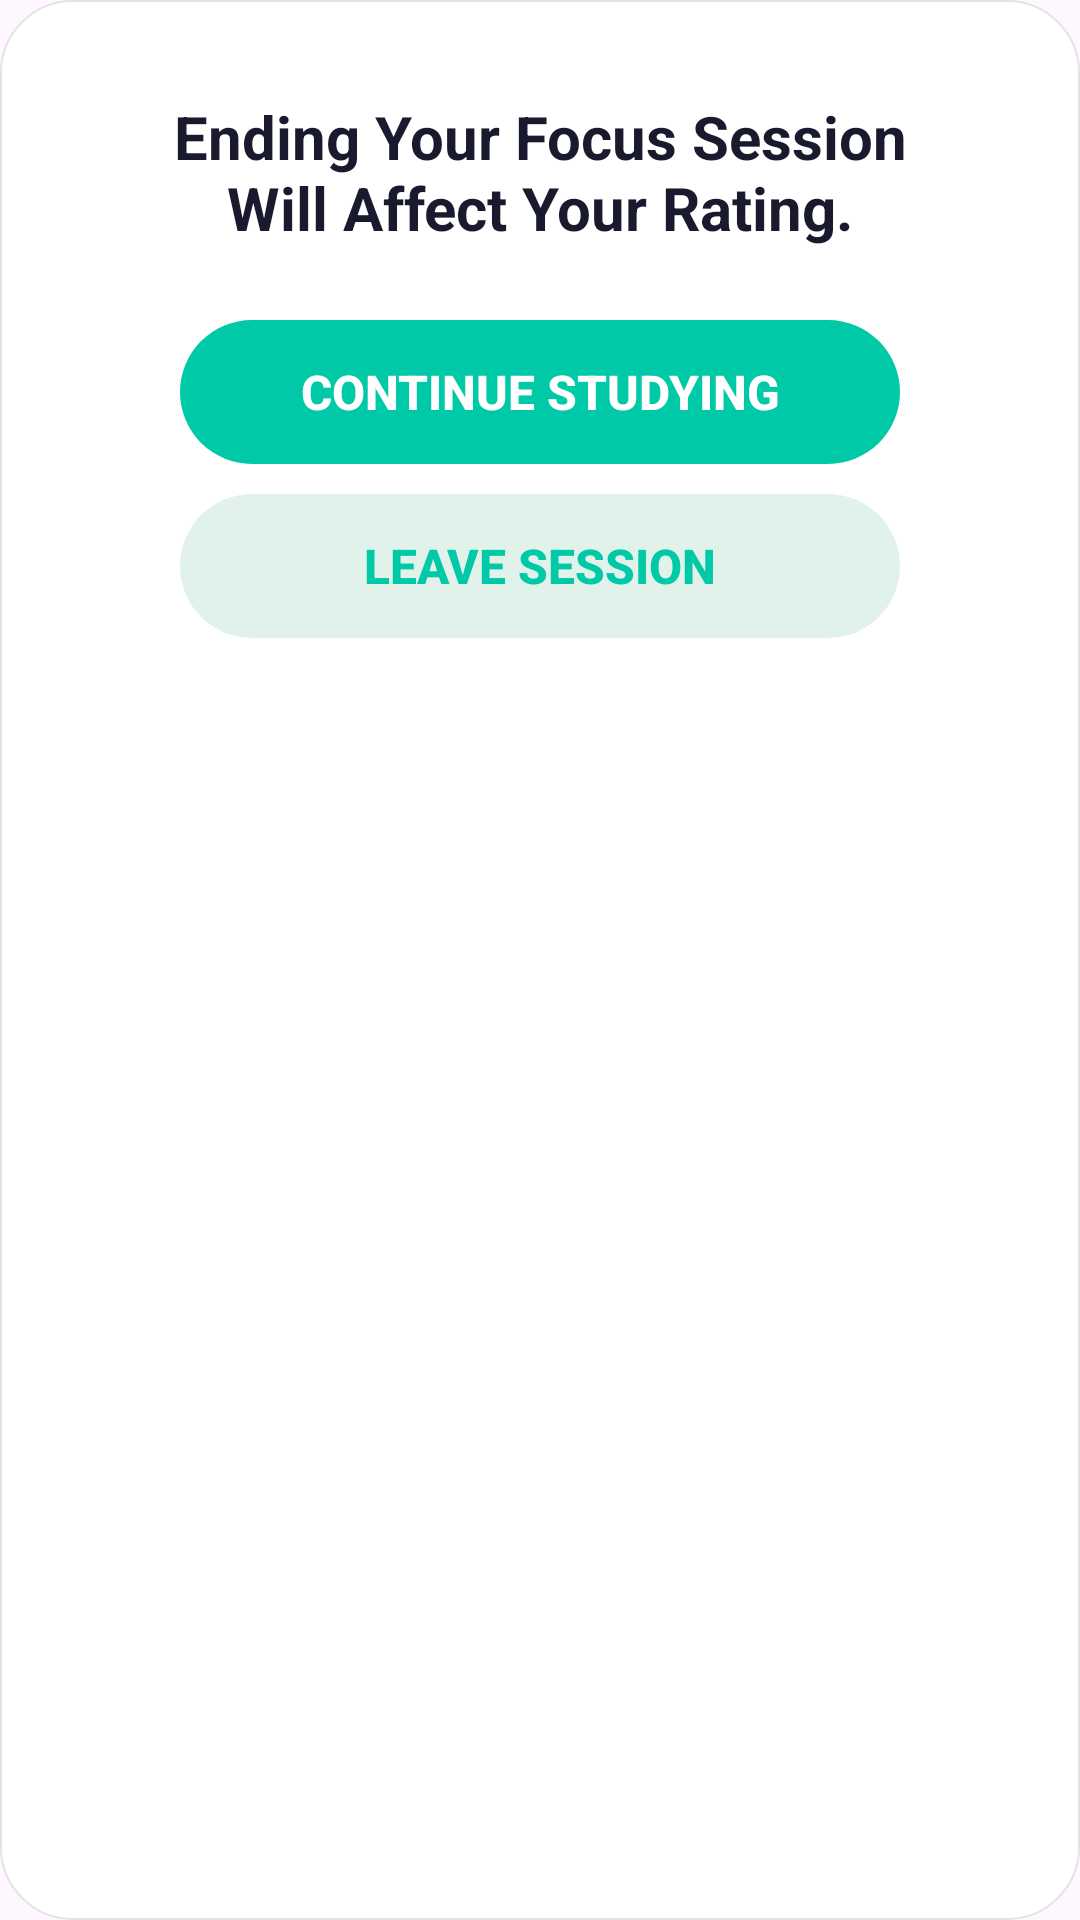

Produce the Android XML layout that renders to this screen, including the resource entries it uses.
<!-- AndroidManifest.xml: application theme Theme.StudyBuddyApp -->
<!-- res/layout/dialog_exit_warning.xml -->
<?xml version="1.0" encoding="utf-8"?>
<LinearLayout xmlns:android="http://schemas.android.com/apk/res/android"
    android:layout_width="match_parent"
    android:layout_height="wrap_content"
    android:background="@drawable/bg_dialog"
    android:gravity="center_horizontal"
    android:orientation="vertical"
    android:paddingStart="28dp"
    android:paddingTop="32dp"
    android:paddingEnd="28dp"
    android:paddingBottom="28dp">

    
    
    
    <TextView
        android:id="@+id/tvWarningMessage"
        android:layout_width="wrap_content"
        android:layout_height="wrap_content"
        android:gravity="center"
        android:text="@string/manual_exit_warning"
        android:textColor="@color/dark_text"
        android:textSize="20sp"
        android:textStyle="bold" />

    
    
    
    <Button
        android:id="@+id/btnContinueStudying"
        style="@style/PrimaryButton"
        android:layout_width="240dp"
        android:layout_height="48dp"
        android:layout_marginTop="24dp"
        android:background="@drawable/bg_button_primary"
        android:stateListAnimator="@null"
        android:text="@string/btn_continue_studying"
        android:textColor="@color/white"
        android:textSize="16sp"
        android:textStyle="bold" />

    
    
    
    <Button
        android:id="@+id/btnLeaveSession"
        style="@style/SecondaryButton"
        android:layout_width="240dp"
        android:layout_height="48dp"
        android:layout_marginTop="10dp"
        android:background="@drawable/bg_button_secondary"
        android:stateListAnimator="@null"
        android:text="@string/btn_leave_session"
        android:textColor="@color/primary_green"
        android:textSize="16sp"
        android:textStyle="bold" />

</LinearLayout>
<!-- resources referenced by this layout -->
<resources>
  <color name="dark_text">#FF1A1A2E</color>
  <color name="primary_green">#FF00C9A7</color>
  <color name="white">#FFFFFFFF</color>
  <!-- drawable bg_button_primary (drawable) -->
  <?xml version="1.0" encoding="utf-8"?>
  <shape xmlns:android="http://schemas.android.com/apk/res/android"
      android:shape="rectangle">
      <solid android:color="@color/primary_green" />
      <corners android:radius="28dp" />
  </shape>
  <!-- drawable bg_button_secondary (drawable) -->
  <?xml version="1.0" encoding="utf-8"?>
  <shape xmlns:android="http://schemas.android.com/apk/res/android"
      android:shape="rectangle">
      <solid android:color="@color/button_secondary_bg" />
      <corners android:radius="28dp" />
  </shape>
  <!-- drawable bg_dialog (drawable) -->
  <?xml version="1.0" encoding="utf-8"?>
  <shape xmlns:android="http://schemas.android.com/apk/res/android"
      android:shape="rectangle">
      <solid android:color="@color/white" />
      <stroke android:width="0.5dp" android:color="#1A000000" />
      <corners android:radius="24dp" />
  </shape>
  <string name="btn_continue_studying">Continue Studying</string>
  <string name="btn_leave_session">Leave Session</string>
  <string name="manual_exit_warning">Ending Your Focus Session\nWill Affect Your Rating.</string>
  <style name="PrimaryButton">
          <item name="android:layout_width">0dp</item>
          <item name="android:layout_height">56dp</item>
          <item name="android:background">@drawable/bg_button_primary</item>
          <item name="android:backgroundTint">@null</item>
          <item name="backgroundTint">@null</item>
          <item name="android:textColor">@color/white</item>
          <item name="android:textSize">18sp</item>
          <item name="android:textStyle">bold</item>
          <item name="android:gravity">center</item>
      </style>
  <style name="SecondaryButton">
          <item name="android:layout_width">0dp</item>
          <item name="android:layout_height">56dp</item>
          <item name="android:background">@drawable/bg_button_secondary</item>
          <item name="android:backgroundTint">@null</item>
          <item name="backgroundTint">@null</item>
          <item name="android:textColor">@color/primary_green</item>
          <item name="android:textSize">18sp</item>
          <item name="android:textStyle">bold</item>
          <item name="android:gravity">center</item>
      </style>
  <style name="Theme.StudyBuddyApp" parent="Base.Theme.StudyBuddyApp" />
  <color name="button_secondary_bg">#FFE0F2E9</color>
  <style name="Base.Theme.StudyBuddyApp" parent="Theme.Material3.DayNight.NoActionBar">
          
          
      </style>
</resources>
